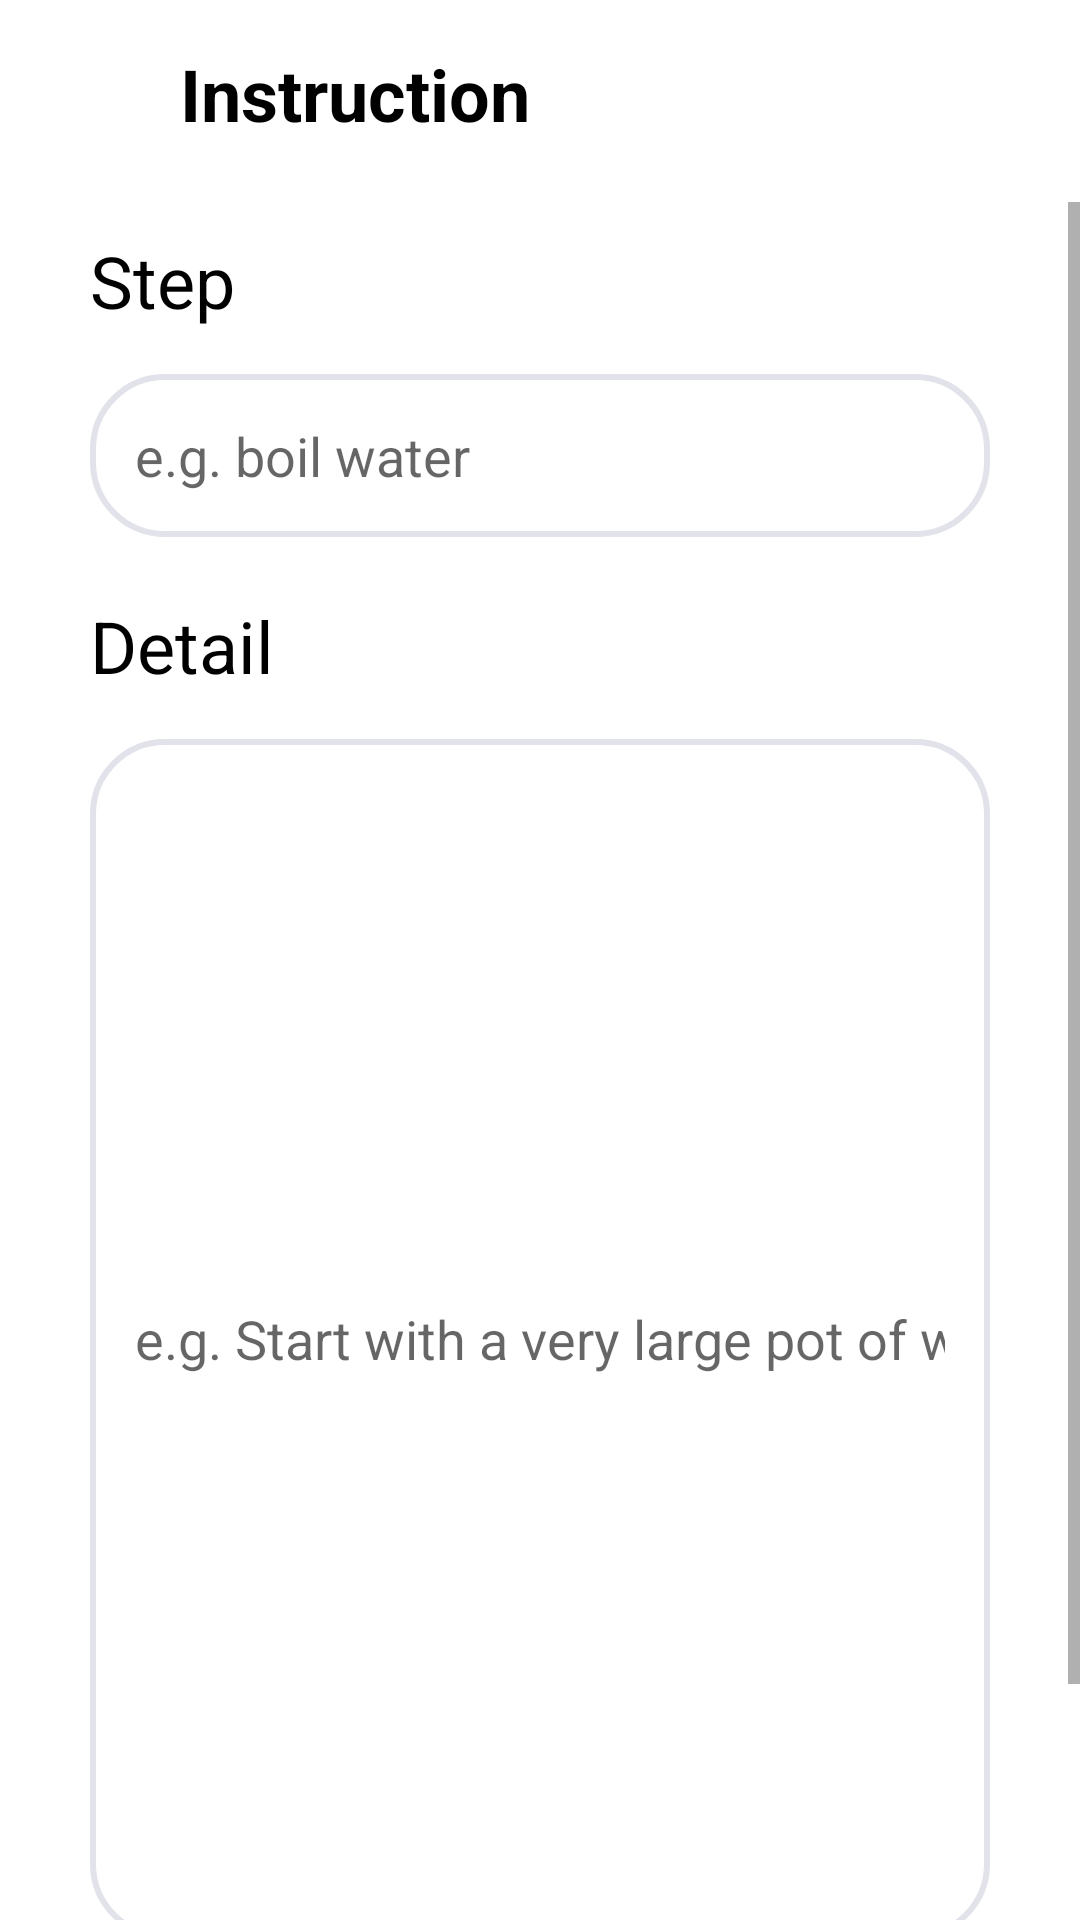

The Android layout XML behind this screen, and the referenced resources:
<!-- AndroidManifest.xml: application theme AppTheme -->
<!-- res/layout/activity_add_instruction.xml -->
<?xml version="1.0" encoding="utf-8"?>
<LinearLayout xmlns:android="http://schemas.android.com/apk/res/android"
    xmlns:tools="http://schemas.android.com/tools"
    android:orientation="vertical"
    android:layout_width="match_parent"
    android:layout_height="match_parent"
    android:background="@color/white">
    <LinearLayout
        android:layout_width="match_parent"
        android:layout_height="wrap_content"
        android:layout_marginLeft="15dp"
        android:layout_marginRight="15dp"
        android:layout_marginTop="15dp"
        android:gravity="start"
        android:orientation="horizontal"
        tools:ignore="UseCompoundDrawables">

        <ImageView
            android:layout_width="30dp"
            android:layout_height="30dp"
            android:background="@drawable/ic_arrow_back_black_24dp"
            android:id="@+id/cancel_instruction"
            android:contentDescription="@string/back_img"/>

        <TextView
            android:layout_width="wrap_content"
            android:layout_height="wrap_content"
            android:text="@string/instruction"
            android:textColor="@color/black"
            android:textSize="24sp"
            android:textStyle="bold"
            android:layout_marginStart="15dp"/>

    </LinearLayout>
    <ScrollView android:layout_marginTop="20dp"
        android:layout_width="match_parent"
        android:layout_height="wrap_content"
        android:id="@+id/scrollView">

        <LinearLayout
            android:layout_width="fill_parent"
            android:layout_height="wrap_content"
            android:orientation="vertical">

    <LinearLayout
        android:layout_width="match_parent"
        android:layout_height="wrap_content"
        android:layout_marginTop="10dp"
        android:layout_marginLeft="30dp"
        android:layout_marginRight="30dp"
        android:orientation="vertical">
        <TextView
            android:layout_width="wrap_content"
            android:layout_height="wrap_content"
            android:text="@string/step"
            android:textColor="@color/black"
            android:textSize="24sp"/>
        <EditText
            android:id="@+id/etxt_instruction_step"
            android:layout_width="match_parent"
            android:layout_height="wrap_content"
            android:layout_marginTop="15dp"
            android:background="@drawable/rounded_corners_blue"
            android:hint="@string/eg_instruction"
            android:padding="15dp"
            android:autofillHints="@string/instruction"
            android:inputType="text"/>

    </LinearLayout>

    <LinearLayout
        android:layout_width="match_parent"
        android:layout_height="wrap_content"
        android:layout_marginLeft="30dp"
        android:layout_marginTop="20dp"
        android:layout_marginRight="30dp"
        android:orientation="vertical"
        android:gravity="bottom">

        <TextView
            android:layout_width="match_parent"
            android:layout_height="wrap_content"
            android:layout_weight="10"
            android:text="@string/detail"
            android:textColor="@color/black"
            android:textSize="24sp" />

        <EditText
            android:id="@+id/etxt_instruction_detail"
            android:layout_width="match_parent"
            android:layout_height="400dp"
            android:layout_weight="90"
            android:layout_marginTop="15dp"
            android:background="@drawable/rounded_corners_blue"
            android:hint="@string/hint_instruction"
            android:padding="15dp"
            android:autofillHints="@string/instruction"
            android:inputType="text"/>
        <Button
            android:id="@+id/btn_add_instruction"
            android:layout_width="match_parent"
            android:layout_height="50dp"
            android:layout_marginBottom="15dp"
            android:layout_marginTop="20dp"
            android:background="@color/header"
            android:padding="15dp"
            android:text="@string/add"
            android:textColor="#fff"
            android:textSize="18sp" />
    </LinearLayout>
        </LinearLayout>
    </ScrollView>
</LinearLayout>
<!-- resources referenced by this layout -->
<resources>
  <color name="black">@android:color/black</color>
  <color name="header">#8730F7</color>
  <color name="white">@android:color/white</color>
  <!-- drawable rounded_corners_blue (drawable) -->
  <?xml version="1.0" encoding="utf-8"?>
  <shape xmlns:android="http://schemas.android.com/apk/res/android">
      <corners android:radius="24dp" />
      <solid android:color="@color/white" />
      <stroke android:width="2dip" android:color="@color/background" />
  </shape>
  <string name="add">Add</string>
  <string name="back_img">Back Button</string>
  <string name="detail">Detail</string>
  <string name="eg_instruction">e.g. boil water</string>
  <string name="hint_instruction">e.g. Start with a very large pot of water, about 6 quart per pound of pasta.</string>
  <string name="instruction">Instruction</string>
  <string name="step">Step</string>
  <style name="AppTheme" parent="Theme.AppCompat.Light.DarkActionBar">
          
          <item name="colorPrimary">@color/colorPrimary</item>
          <item name="colorPrimaryDark">@color/colorPrimaryDark</item>
          <item name="colorAccent">@color/colorAccent</item>
          <item name="android:actionBarStyle">@color/background</item>
      </style>
  <color name="background">#E2E2EA</color>
  <color name="colorPrimary">#6200EE</color>
  <color name="colorPrimaryDark">#3700B3</color>
  <color name="colorAccent">#03DAC5</color>
</resources>
